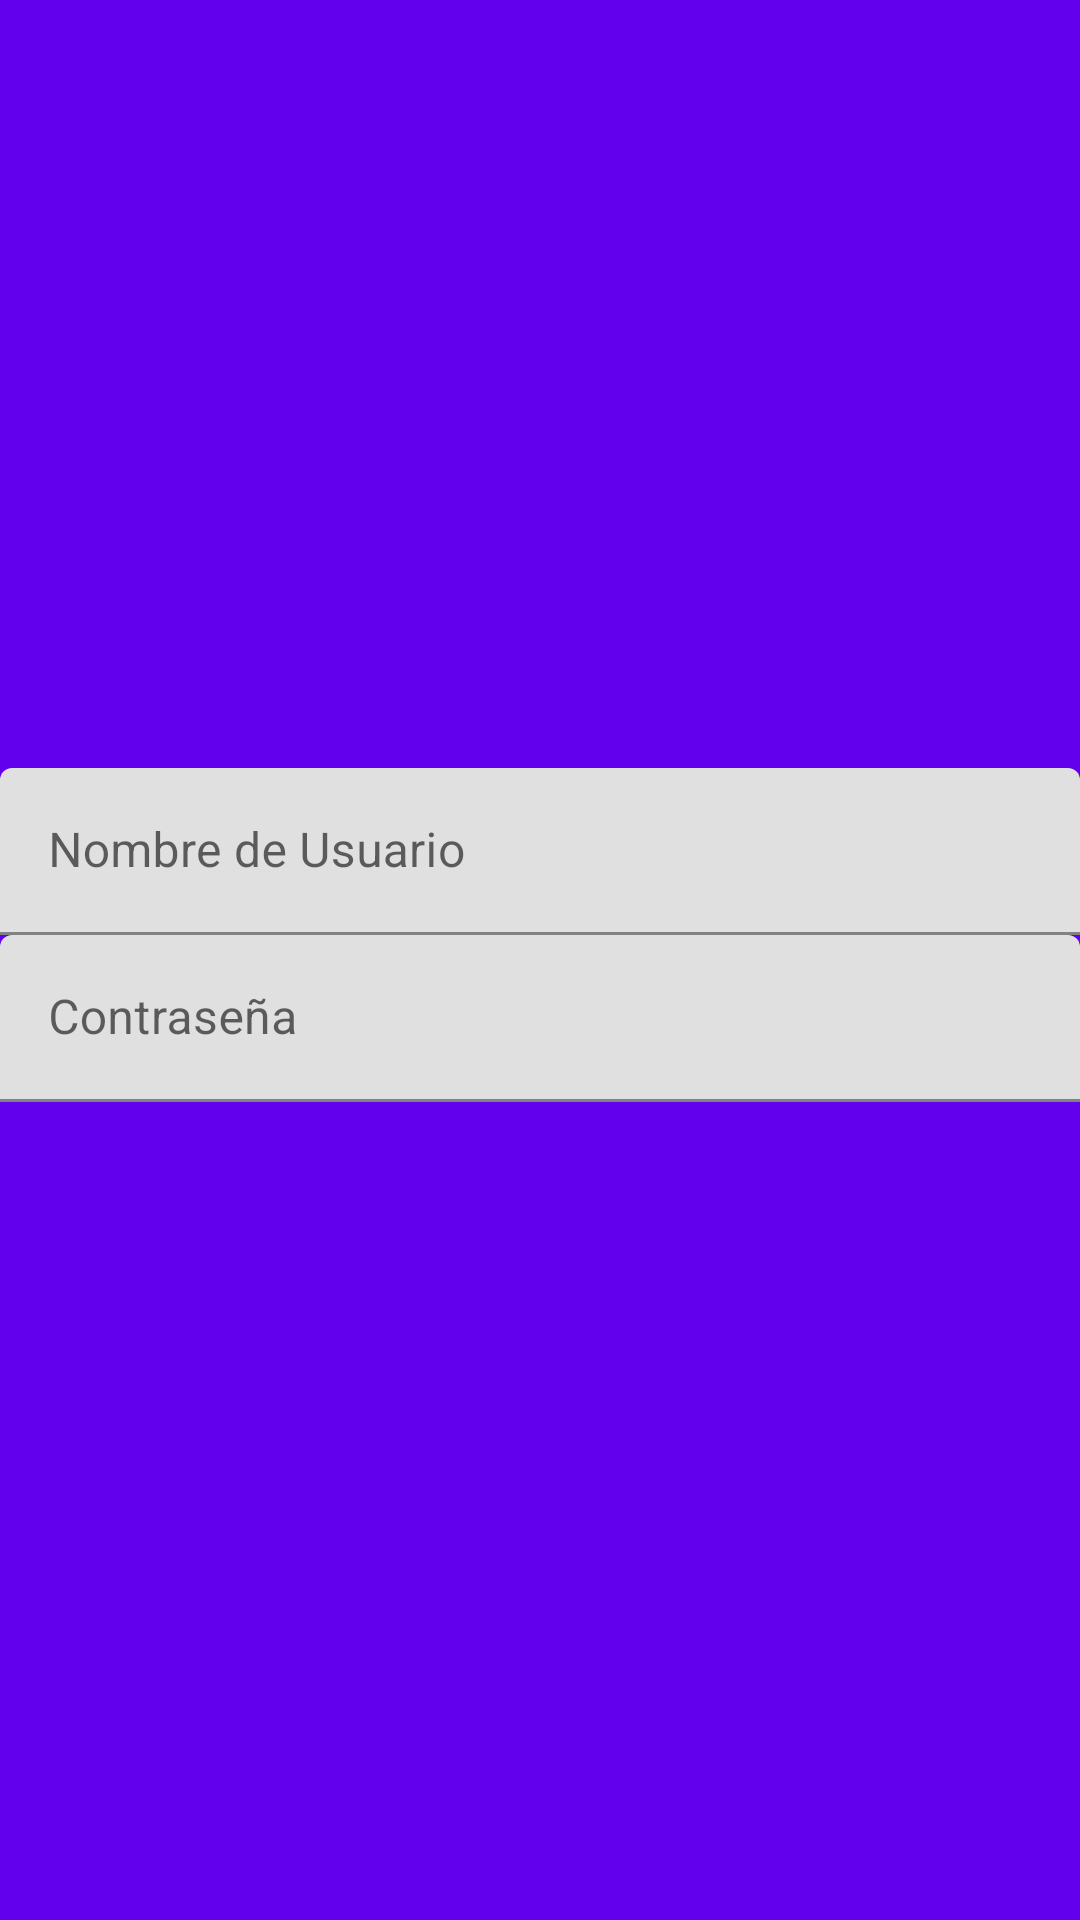

This screen was rendered from an Android layout file. Write that file and the resources it references.
<!-- AndroidManifest.xml: application theme Theme.InfoBoo -->
<!-- res/layout/activity_login2.xml -->
<?xml version="1.0" encoding="utf-8"?>
<androidx.coordinatorlayout.widget.CoordinatorLayout xmlns:android="http://schemas.android.com/apk/res/android"
    xmlns:app="http://schemas.android.com/apk/res-auto"
    xmlns:tools="http://schemas.android.com/tools"
    android:layout_width="match_parent"
    android:layout_height="match_parent"
    android:background="@color/design_default_color_primary"
    tools:context=".LoginActivity2">

    <LinearLayout
        android:layout_width="match_parent"
        android:layout_height="match_parent"
        android:orientation="vertical"
        android:weightSum="1">


        <RelativeLayout
            android:layout_width="match_parent"
            android:layout_height="match_parent"
            android:layout_weight="0.6">

            <ImageView
                android:layout_margin="50dp"
                android:layout_width="wrap_content"
                android:layout_height="wrap_content"
                android:src="@drawable/infogram"/>

        </RelativeLayout>

        <LinearLayout
            android:layout_width="match_parent"
            android:layout_height="match_parent"
            android:orientation="vertical"
            android:layout_weight="0.4">

            <com.google.android.material.textfield.TextInputLayout
                android:layout_width="match_parent"
                android:layout_height="wrap_content">
                
                <com.google.android.material.textfield.TextInputEditText
                    android:layout_width="match_parent"
                    android:layout_height="wrap_content"
                    android:inputType="text"
                    android:hint="@string/nombre_de_usuario">

                </com.google.android.material.textfield.TextInputEditText>
            </com.google.android.material.textfield.TextInputLayout>

            <com.google.android.material.textfield.TextInputLayout
                android:layout_width="match_parent"
                android:layout_height="wrap_content">

                <com.google.android.material.textfield.TextInputEditText
                    android:layout_width="match_parent"
                    android:layout_height="wrap_content"
                    android:inputType="textPassword"
                    android:hint="@string/contrase_a">

                </com.google.android.material.textfield.TextInputEditText>
            </com.google.android.material.textfield.TextInputLayout>

        </LinearLayout>


    </LinearLayout>

</androidx.coordinatorlayout.widget.CoordinatorLayout>
<!-- resources referenced by this layout -->
<resources>
  <string name="contrase_a">Contraseña</string>
  <string name="nombre_de_usuario">Nombre de Usuario</string>
  <style name="Theme.InfoBoo" parent="Theme.MaterialComponents.DayNight.NoActionBar">
          
          <item name="colorPrimary">@color/purple_500</item>
          <item name="colorPrimaryVariant">@color/purple_700</item>
          <item name="colorOnPrimary">@color/white</item>
          
          <item name="colorSecondary">@color/teal_200</item>
          <item name="colorSecondaryVariant">@color/teal_700</item>
          <item name="colorOnSecondary">@color/black</item>
          
          <item name="android:statusBarColor" tools:targetApi="l">?attr/colorPrimaryVariant</item>
          
      </style>
  <color name="purple_500">#5ddef4</color>
  <color name="purple_700">#FF000000</color>
  <color name="white">#FFFFFFFF</color>
  <color name="teal_200">#FF03DAC5</color>
  <color name="teal_700">#FF018786</color>
  <color name="black">#FF000000</color>
</resources>
